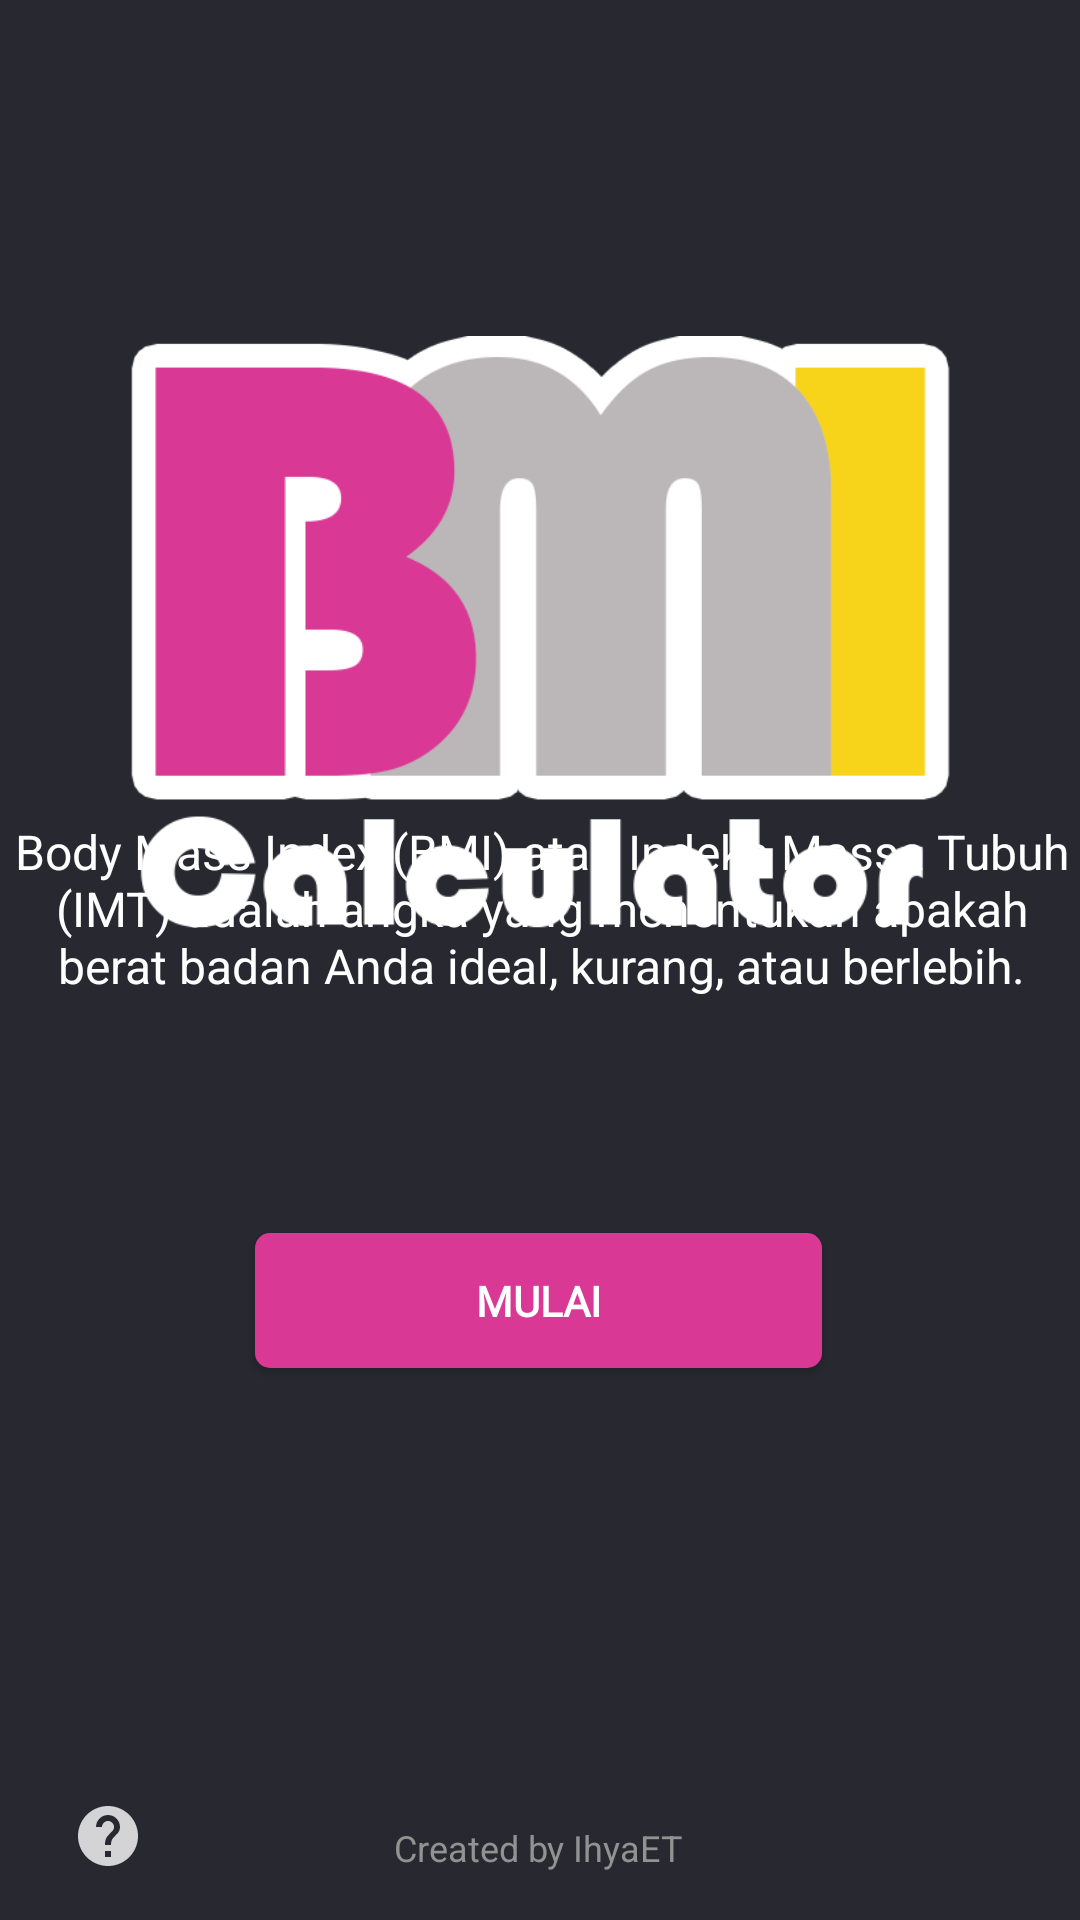

Android layout source for this screen:
<!-- AndroidManifest.xml: activity theme AppTheme.NoActionBar -->
<!-- res/layout/activity_main.xml -->
<?xml version="1.0" encoding="utf-8"?>
<androidx.constraintlayout.widget.ConstraintLayout xmlns:android="http://schemas.android.com/apk/res/android"
    xmlns:app="http://schemas.android.com/apk/res-auto"
    xmlns:tools="http://schemas.android.com/tools"
    android:layout_width="match_parent"
    android:layout_height="match_parent"
    android:background="@color/darkZio"
    tools:context=".MainActivity">

    <Button
        android:id="@+id/button"
        android:layout_width="189dp"
        android:layout_height="45dp"
        android:layout_marginStart="8dp"
        android:layout_marginEnd="8dp"
        android:layout_marginBottom="184dp"
        android:background="@drawable/rnd_btn"
        android:fontFamily="@font/abeezee"
        android:onClick="bukaAct2"
        android:text="Mulai"
        android:textColor="@android:color/white"
        android:textSize="14sp"
        android:textStyle="bold"
        app:layout_constraintBottom_toBottomOf="parent"
        app:layout_constraintEnd_toEndOf="parent"
        app:layout_constraintHorizontal_bias="0.497"
        app:layout_constraintStart_toStartOf="parent" />

    <ImageView
        android:id="@+id/imageView"
        android:layout_width="295dp"
        android:layout_height="201dp"
        android:layout_marginStart="24dp"
        android:layout_marginTop="112dp"
        android:layout_marginEnd="24dp"
        app:layout_constraintEnd_toEndOf="parent"
        app:layout_constraintStart_toStartOf="parent"
        app:layout_constraintTop_toTopOf="parent"
        app:srcCompat="@drawable/bmi_logo" />

    <TextView
        android:id="@+id/textView2"
        android:layout_width="360dp"
        android:layout_height="66dp"
        android:layout_marginStart="8dp"
        android:layout_marginEnd="8dp"
        android:layout_marginBottom="72dp"
        android:fontFamily="sans-serif"
        android:text="@string/bmi_desc"
        android:textAlignment="center"
        android:textColor="@android:color/white"
        android:textSize="16sp"
        app:layout_constraintBottom_toTopOf="@+id/button"
        app:layout_constraintEnd_toEndOf="parent"
        app:layout_constraintHorizontal_bias="0.485"
        app:layout_constraintStart_toStartOf="parent" />

    <TextView
        android:id="@+id/textView3"
        android:layout_width="wrap_content"
        android:layout_height="wrap_content"
        android:layout_marginBottom="16dp"
        android:onClick="clickIG"
        android:text="Created by IhyaET"
        android:textColor="#929292"
        android:textSize="12sp"
        app:layout_constraintBottom_toBottomOf="parent"
        app:layout_constraintEnd_toEndOf="parent"
        app:layout_constraintHorizontal_bias="0.498"
        app:layout_constraintStart_toStartOf="parent" />

    <ImageView
        android:id="@+id/imageView2"
        android:layout_width="wrap_content"
        android:layout_height="wrap_content"
        android:layout_marginStart="24dp"
        android:layout_marginBottom="16dp"
        android:onClick="clickIG"
        app:layout_constraintBottom_toBottomOf="parent"
        app:layout_constraintStart_toStartOf="parent"
        app:srcCompat="@drawable/ic_help" />

</androidx.constraintlayout.widget.ConstraintLayout>
<!-- resources referenced by this layout -->
<resources>
  <color name="darkZio">#282830</color>
  <!-- drawable bmi_logo: png bitmap (drawable, 22383 bytes) -->
  <!-- drawable ic_help (drawable-anydpi) -->
  <vector xmlns:android="http://schemas.android.com/apk/res/android"
      android:width="24dp"
      android:height="24dp"
      android:viewportWidth="24"
      android:viewportHeight="24"
      android:tint="#FFFFFF"
      android:alpha="0.8">
      <path
          android:fillColor="#929292"
          android:pathData="M12,2C6.48,2 2,6.48 2,12s4.48,10 10,10 10,-4.48 10,-10S17.52,2 12,2zM13,19h-2v-2h2v2zM15.07,11.25l-0.9,0.92C13.45,12.9 13,13.5 13,15h-2v-0.5c0,-1.1 0.45,-2.1 1.17,-2.83l1.24,-1.26c0.37,-0.36 0.59,-0.86 0.59,-1.41 0,-1.1 -0.9,-2 -2,-2s-2,0.9 -2,2L8,9c0,-2.21 1.79,-4 4,-4s4,1.79 4,4c0,0.88 -0.36,1.68 -0.93,2.25z"/>
  </vector>
  <!-- drawable rnd_btn (drawable) -->
  <?xml version="1.0" encoding="utf-8"?>
  <selector xmlns:android="http://schemas.android.com/apk/res/android">
  <item android:state_pressed="false">
      <shape>
          <corners
              android:radius="5dp"
              />
          <solid
              android:color="#D93895"
              />
      </shape>
  </item>
      <item android:state_pressed="true">
          <shape>
              <corners
                  android:radius="5dp"
                  />
              <solid
                  android:color="#c43387"
                  />
          </shape>
      </item>
  </selector>
  <string name="bmi_desc">Body Mass Index (BMI) atau Indeks Massa Tubuh (IMT) adalah angka yang menentukan apakah berat badan Anda ideal, kurang, atau berlebih.</string>
  <style name="AppTheme.NoActionBar">
          <item name="windowActionBar">false</item>
          <item name="windowNoTitle">true</item>
          <item name="colorPrimaryDark">#111114</item>
      </style>
</resources>
